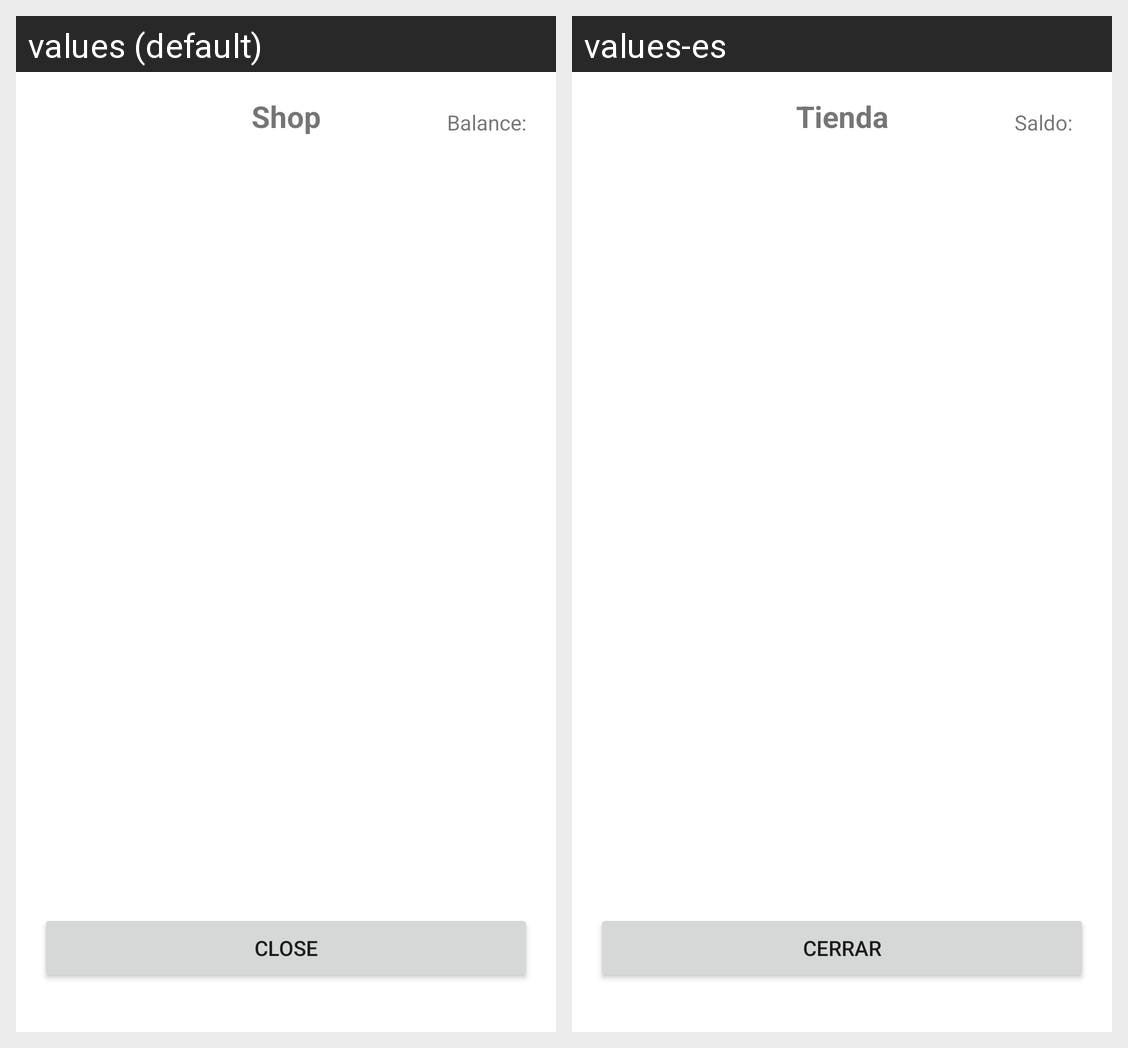

For this localized Android screen grid, give each drawn string resource with its value in every locale shown.
Android screen res/layout/activity_shop.xml rendered under 2 locales, left to right: values (default), values-es. Device: Nexus 5 (rendered at 1080×1920; each locale shown at half size, 540×960, under a caption strip naming it); theme Theme.PixelPal.
Strings drawn on this screen, with the default value and each locale's value (text and hints the layout hard-codes, and strings that could not be matched under every locale, appear in the picture but are not listed):

tv_shop_title
  values: Shop
  values-es: Tienda

btn_close_shop
  values: Close
  values-es: Cerrar

tv_balance
  values: Balance:
  values-es: Saldo:
